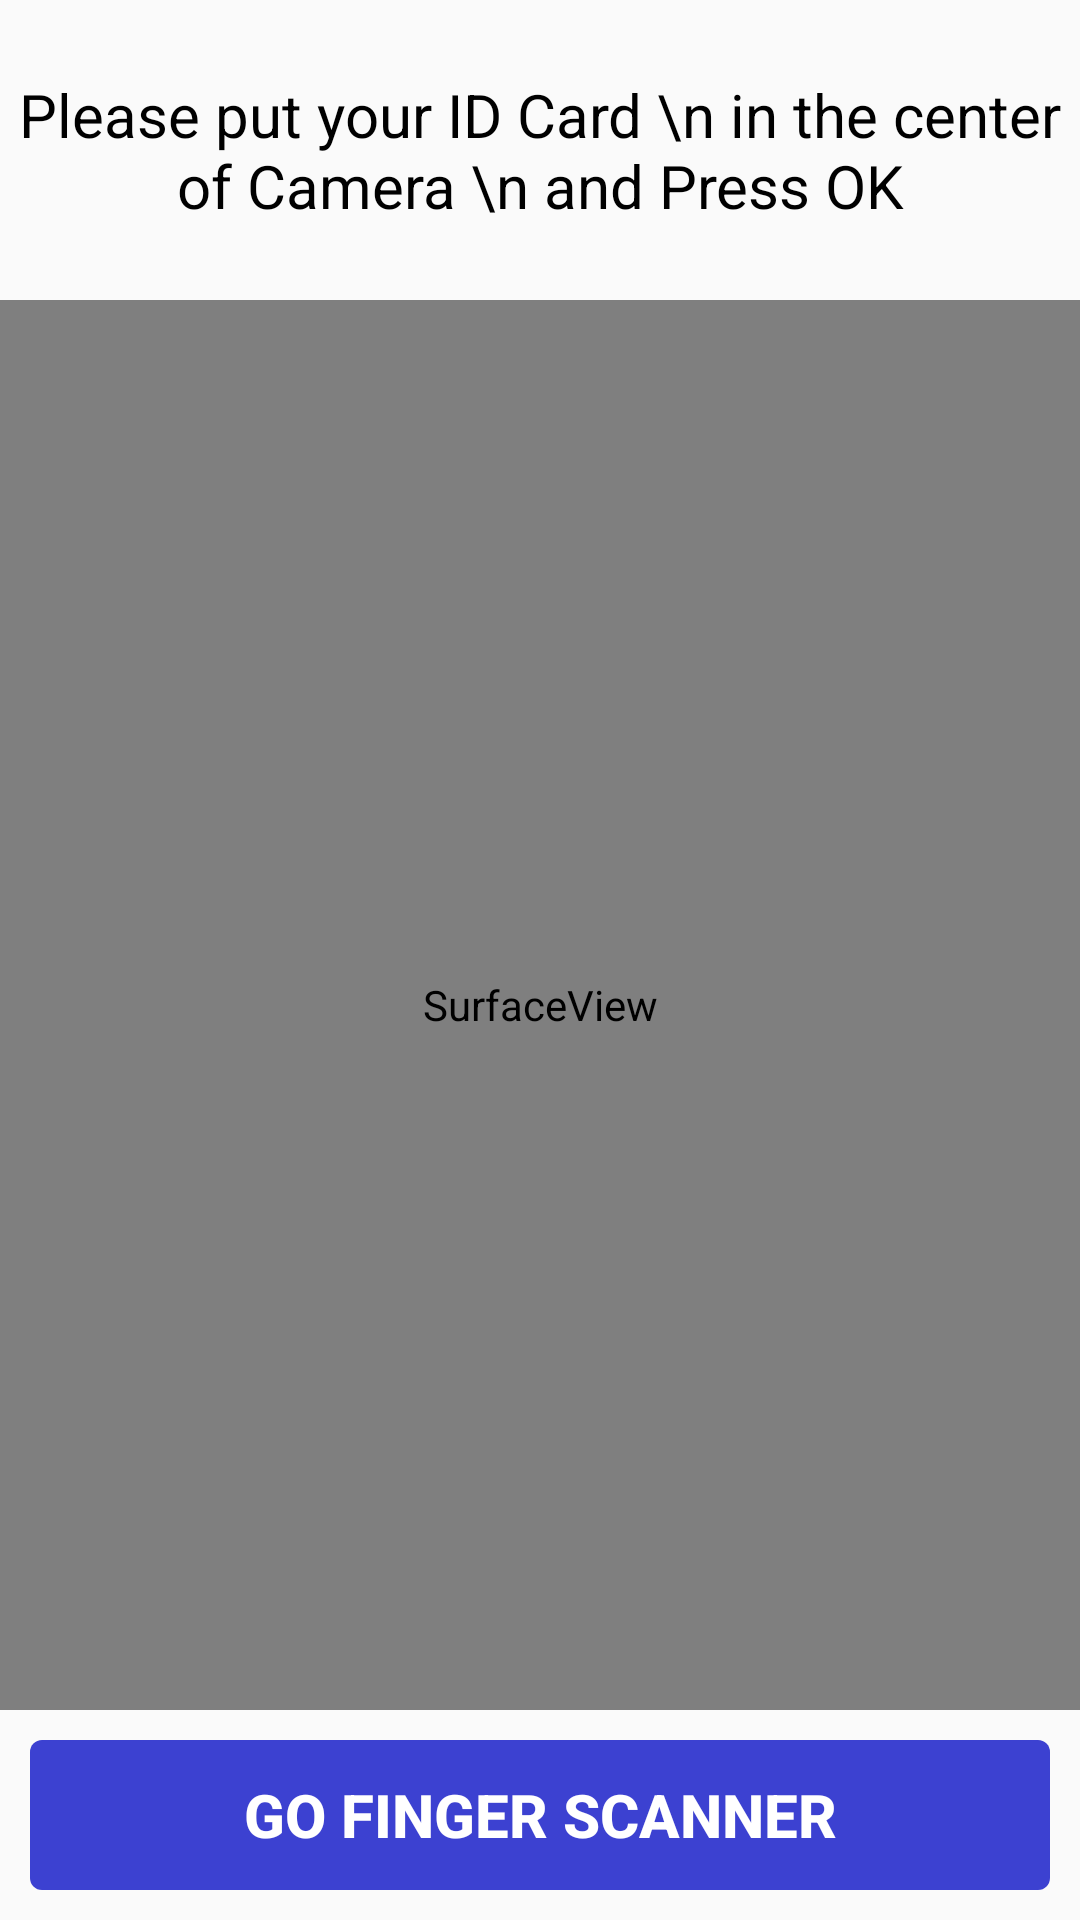

This screen was rendered from an Android layout file. Write that file and the resources it references.
<!-- AndroidManifest.xml: application theme AppTheme -->
<!-- res/layout/include_layout_card.xml -->
<?xml version="1.0" encoding="utf-8"?>
<LinearLayout xmlns:android="http://schemas.android.com/apk/res/android"
    android:orientation="vertical" android:layout_width="match_parent"
    android:layout_height="match_parent">
    <LinearLayout
        android:layout_width="match_parent"
        android:layout_height="100dp"
        android:gravity="center">

        <TextView
            android:layout_width="wrap_content"
            android:layout_height="wrap_content"
            android:gravity="center"
            android:text="Please put your ID Card \n in the center of Camera \n and Press OK"
            android:textColor="#000000"
            android:textSize="20sp" />
    </LinearLayout>

    <SurfaceView
        android:id="@+id/surface_view"
        android:layout_width="match_parent"
        android:layout_height="0dp"
        android:layout_weight="1" />

    <Button
        android:id="@+id/btn_go_finger"
        style="@style/button_square_blue"
        android:layout_width="match_parent"
        android:layout_height="50dp"
        android:layout_margin="10dp"
        android:text="Go Finger Scanner" />


</LinearLayout>
<!-- resources referenced by this layout -->
<resources>
  <style name="button_square_blue" parent="@style/Widget.AppCompat.Button.Borderless">
          <item name="android:background">@drawable/square_button_blue_selector</item>
          <item name="android:textColor">@color/white</item>
          <item name="android:textStyle">bold</item>
          <item name="android:textSize">20sp</item>
      </style>
  <style name="AppTheme" parent="Theme.AppCompat.Light.NoActionBar">
          
          <item name="colorPrimary">@color/colorPrimary</item>
          <item name="colorPrimaryDark">@color/colorPrimaryDark</item>
          <item name="colorAccent">@color/colorAccent</item>
      </style>
  <!-- drawable square_button_blue_selector (drawable) -->
  <?xml version="1.0" encoding="utf-8"?>
  <selector xmlns:android="http://schemas.android.com/apk/res/android">
      
  
  
  
  
  
  
      
      <item android:state_focused="false" android:state_pressed="false">
          <shape>
              <solid android:color="@color/blue" />
              <corners android:radius="4dp" />
          </shape>
      </item>
  
      
      <item android:state_focused="false" android:state_pressed="true">
          <shape>
              <solid android:color="@color/btn_blue_selected" />
              <corners android:radius="4dp" />
          </shape>
      </item>
  
  
  </selector>
  <color name="white">#ffffff</color>
  <color name="colorPrimary">#008577</color>
  <color name="colorPrimaryDark">#00574B</color>
  <color name="colorAccent">#D81B60</color>
  <color name="blue">#3C41D1</color>
  <color name="btn_blue_selected">#1318a3</color>
</resources>
